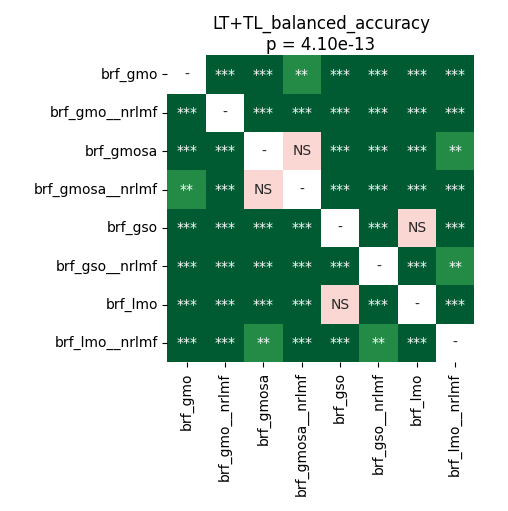

Data behind this chart, as committed beside it:
	brf_gmo	brf_gmo__nrlmf	brf_gmosa	brf_gmosa__nrlmf	brf_gso	brf_gso__nrlmf	brf_lmo	brf_lmo__nrlmf
brf_gmo	1.0	5.0264246323529416e-05	5.0264246323529416e-05	0.002301	5.0264246323529416e-05	0.0001942	5.0264246323529416e-05	0.0001942
brf_gmo__nrlmf	5.0264246323529416e-05	1.0	5.0264246323529416e-05	5.0264246323529416e-05	5.0264246323529416e-05	5.0264246323529416e-05	5.0264246323529416e-05	5.0264246323529416e-05
brf_gmosa	5.0264246323529416e-05	5.0264246323529416e-05	1.0	0.5138	5.0264246323529416e-05	0.0007059	5.0264246323529416e-05	0.001175
brf_gmosa__nrlmf	0.002301	5.0264246323529416e-05	0.5138	1.0	5.0264246323529416e-05	0.0001282	5.0264246323529416e-05	8.994654605263157e-05
brf_gso	5.0264246323529416e-05	5.0264246323529416e-05	5.0264246323529416e-05	5.0264246323529416e-05	1.0	5.0264246323529416e-05	0.7057	5.0264246323529416e-05
brf_gso__nrlmf	0.0001942	5.0264246323529416e-05	0.0007059	0.0001282	5.0264246323529416e-05	1.0	8.994654605263157e-05	0.00188
brf_lmo	5.0264246323529416e-05	5.0264246323529416e-05	5.0264246323529416e-05	5.0264246323529416e-05	0.7057	8.994654605263157e-05	1.0	5.0264246323529416e-05
brf_lmo__nrlmf	0.0001942	5.0264246323529416e-05	0.001175	8.994654605263157e-05	5.0264246323529416e-05	0.00188	5.0264246323529416e-05	1.0
